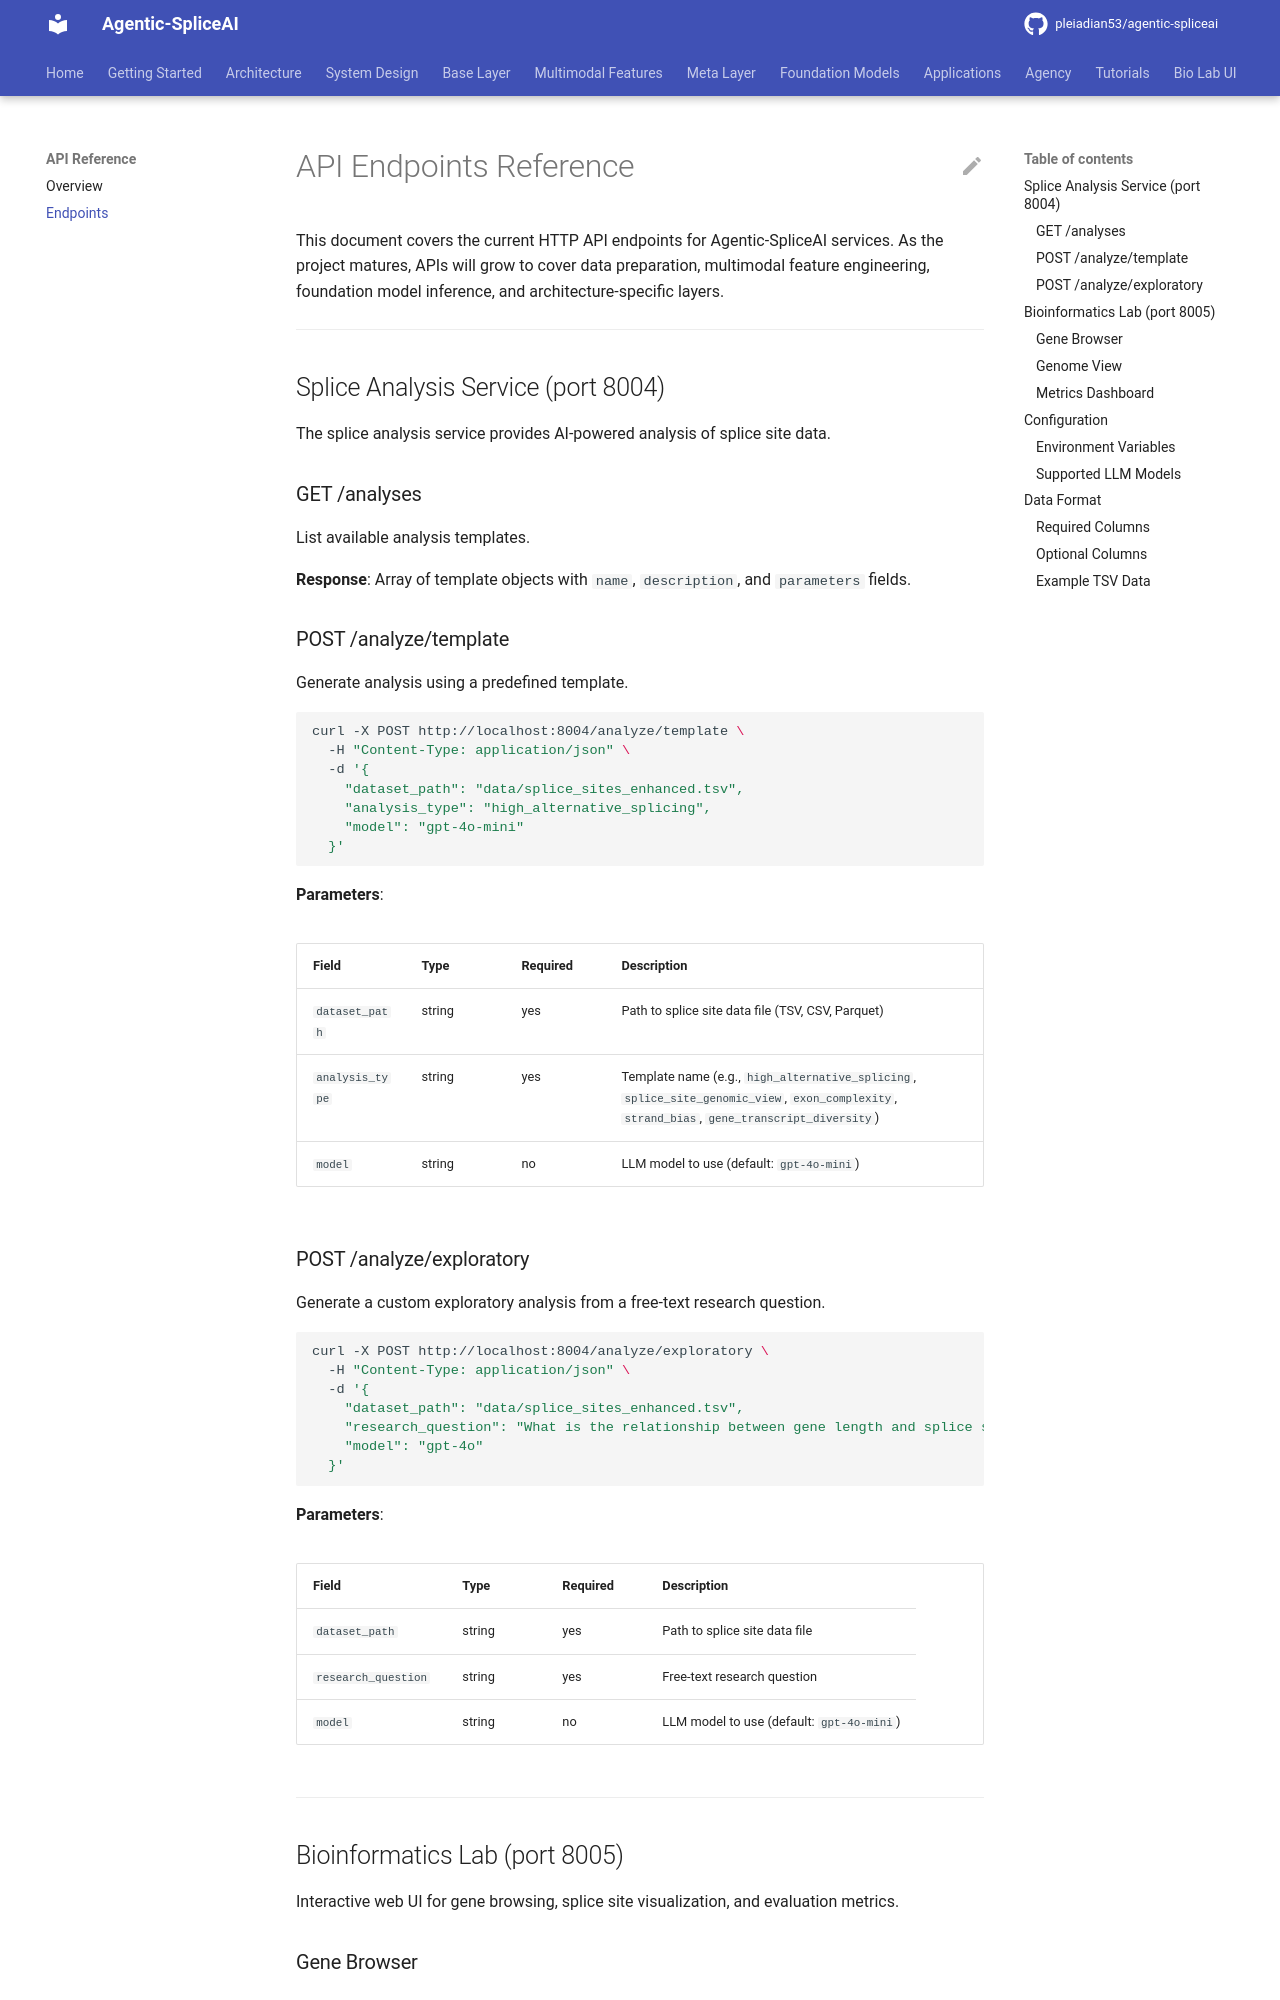

repository: pleiadian53/agentic-spliceai · page: api/ENDPOINTS/index.html · generator: mkdocs

# API Endpoints Reference

This document covers the current HTTP API endpoints for Agentic-SpliceAI services. As the project matures, APIs will grow to cover data preparation, multimodal feature engineering, foundation model inference, and architecture-specific layers.

---

## Splice Analysis Service (port 8004)

The splice analysis service provides AI-powered analysis of splice site data.

### GET /analyses

List available analysis templates.

**Response**: Array of template objects with `name`, `description`, and `parameters` fields.

### POST /analyze/template

Generate analysis using a predefined template.

```bash
curl -X POST http://localhost:8004/analyze/template \
  -H "Content-Type: application/json" \
  -d '{
    "dataset_path": "data/splice_sites_enhanced.tsv",
    "analysis_type": "high_alternative_splicing",
    "model": "gpt-4o-mini"
  }'
```

**Parameters**:

| Field | Type | Required | Description |
|-------|------|----------|-------------|
| `dataset_path` | string | yes | Path to splice site data file (TSV, CSV, Parquet) |
| `analysis_type` | string | yes | Template name (e.g., `high_alternative_splicing`, `splice_site_genomic_view`, `exon_complexity`, `strand_bias`, `gene_transcript_diversity`) |
| `model` | string | no | LLM model to use (default: `gpt-4o-mini`) |

### POST /analyze/exploratory

Generate a custom exploratory analysis from a free-text research question.

```bash
curl -X POST http://localhost:8004/analyze/exploratory \
  -H "Content-Type: application/json" \
  -d '{
    "dataset_path": "data/splice_sites_enhanced.tsv",
    "research_question": "What is the relationship between gene length and splice site density?",
    "model": "gpt-4o"
  }'
```

**Parameters**:

| Field | Type | Required | Description |
|-------|------|----------|-------------|
| `dataset_path` | string | yes | Path to splice site data file |
| `research_question` | string | yes | Free-text research question |
| `model` | string | no | LLM model to use (default: `gpt-4o-mini`) |

---
